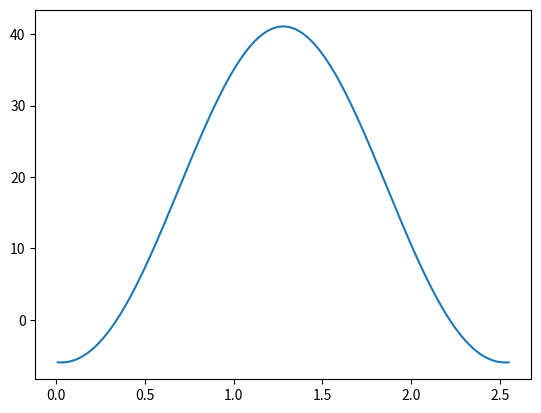

Write Python code to recreate this figure.
################################################################################
### mtrk project - Work in progress, do not use.                             ###
### Version 0.0.0                                                            ###
# [redacted]
################################################################################

import math
import numpy as np
import matplotlib.pyplot as plt

array = np.linspace(-1280,1280,128)

# Larmor frequency at 0.55T (MHz) : 23.419
# time-bw product 2.7
# half-width central lobe to = 1/bw = T/bw-time product
# to = 2560 / 2.7

# Number of lobes N = T/2to
# N = 2560/2*to
# print(N)

# Alpha for Hanning 0.5, for Hamming 0.46
# alpha = 0.5

# amplitude = 230

# index = 0
# for element in array:
#     # if element == 0:
#     #     value = amplitude   
#     value = (amplitude * to) * ((1-alpha) + alpha*math.cos(math.pi * element /
#                      (N * to)))*math.sin(math.pi*element/to)/(math.pi*element)
#     array[index] = abs( value )
#     index=index+1

# plt.plot(np.linspace(-1280,1280,128), array)
# plt.show()

####################################################

duration = 2.560E-3
bwTimeProduct = 2.7
sliceThickness = 5E-3
dwellTime = 20E-6
apodization = 0.6
flipAngle = 15 * np.pi / 180

# Info for rf calculation
bandWidth = bwTimeProduct/duration
# print("bw "+str(bandWidth))
numberOfPoints = int(duration/dwellTime)
# print("nbOfPoints "+str(numberOfPoints))

# Info for sliceselction gradient
sliceSelectionGradientAmplitude = bandWidth / sliceThickness
# print("sSelAmpl "+str(sliceSelectionGradientAmplitude))
sliceSelectionGradientArea = sliceSelectionGradientAmplitude * duration
# print("sSelArea "+str(sliceSelectionGradientAmplitude))

# Designing rf waveform enveloppe
baseArray = (np.arange(1, numberOfPoints + 1) - 0.5) * dwellTime
centeredBaseArray = baseArray - duration/2
# print("centBaseArray "+str(centeredBaseArray))
window = np.cos(2*np.pi*centeredBaseArray/duration)
window = 1 - apodization + apodization * window
rfWaveform = window * ( np.sin(bandWidth*centeredBaseArray)/
                       (bandWidth*centeredBaseArray) )
flip = np.sum(rfWaveform) * dwellTime * 2 * np.pi
rfWaveform = rfWaveform * flipAngle / flip


phaseArray = np.zeros(128)
index = 0
for phase in phaseArray:
    if(index<17 or index>111):
        phaseArray[index] = 3.14159
    index += 1

realPartSum = 0
imaginaryPartSum = 0
for index in range(0, 128):
    realPartSum += rfWaveform[index] * np.cos(phaseArray[index])
    imaginaryPartSum += rfWaveform[index] * np.sin(phaseArray[index])

## Work in progress, do not use.
amplitudeIntegral = np.sqrt(pow(realPartSum,2) + pow(imaginaryPartSum,2))
print("amplitudeIntegral " + str(amplitudeIntegral))

counter =0
for elem in rfWaveform:
    print("                "+str("{0:.5f}".format(abs(elem)/np.max(rfWaveform)))+", ")
    print("                "+str("{0:.5f}".format(phaseArray[counter]))+", ")
    counter +=1
print(counter)

plt.plot(baseArray*1000, rfWaveform)
plt.show()

